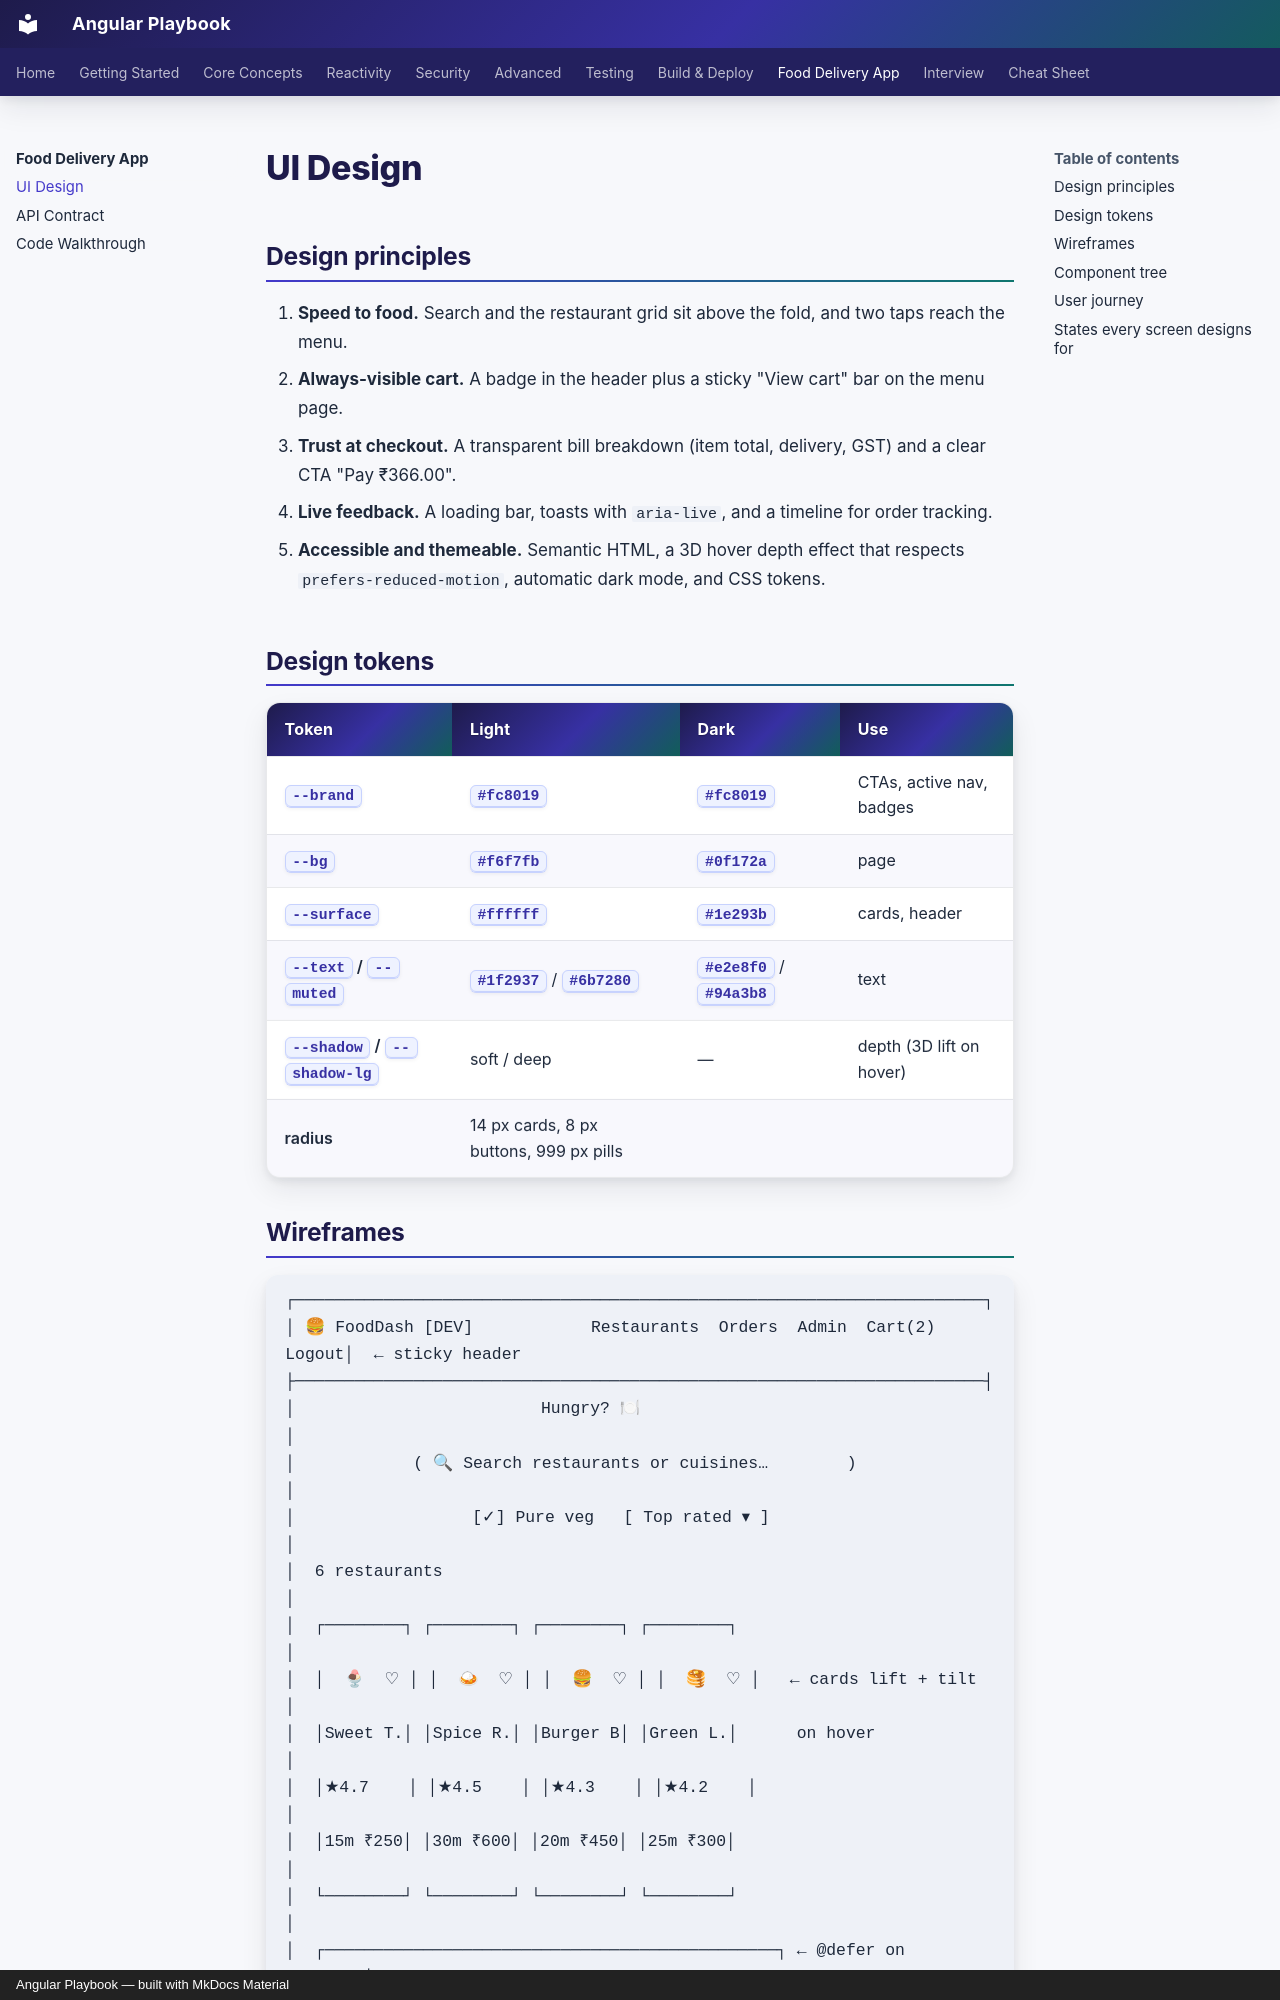

repository: khiruashish/angular-playbook · page: case-study/ui-design/index.html · generator: mkdocs · copyright: Angular Playbook — built with MkDocs Material

# UI Design

## Design principles

1. **Speed to food.** Search and the restaurant grid sit above the fold, and two taps reach the menu.
2. **Always-visible cart.** A badge in the header plus a sticky "View cart" bar on the menu page.
3. **Trust at checkout.** A transparent bill breakdown (item total, delivery, GST) and a clear CTA "Pay ₹366.00".
4. **Live feedback.** A loading bar, toasts with `aria-live`, and a timeline for order tracking.
5. **Accessible and themeable.** Semantic HTML, a 3D hover depth effect that respects `prefers-reduced-motion`,
   automatic dark mode, and CSS tokens.

## Design tokens

| Token | Light | Dark | Use |
|---|---|---|---|
| `--brand` | `#fc8019` | `#fc8019` | CTAs, active nav, badges |
| `--bg` | `#f6f7fb` | `#0f172a` | page |
| `--surface` | `#ffffff` | `#1e293b` | cards, header |
| `--text` / `--muted` | `#1f2937` / `#6b7280` | `#e2e8f0` / `#94a3b8` | text |
| `--shadow` / `--shadow-lg` | soft / deep | — | depth (3D lift on hover) |
| radius | 14 px cards, 8 px buttons, 999 px pills | | |
